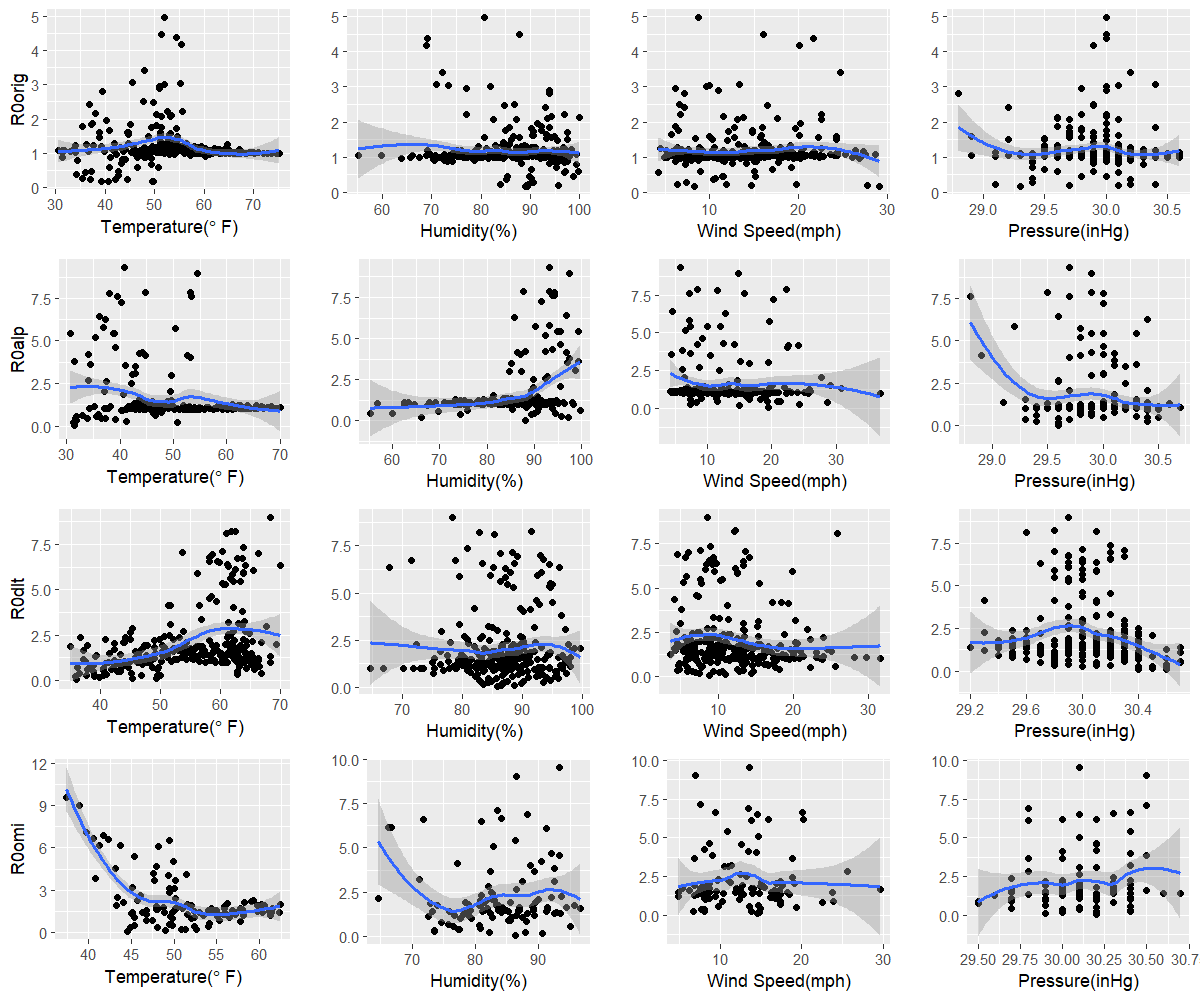

Values plotted in this chart, from the file beside it:
orig, 49.7, 89, 29.1, 29.3
alp, 31.5, 88.2, 19.5, 29.6
dlt, 35.9, 85.8, 8.8, 30.6
omi, 44.5, 86.4, 14.6, 30.2
